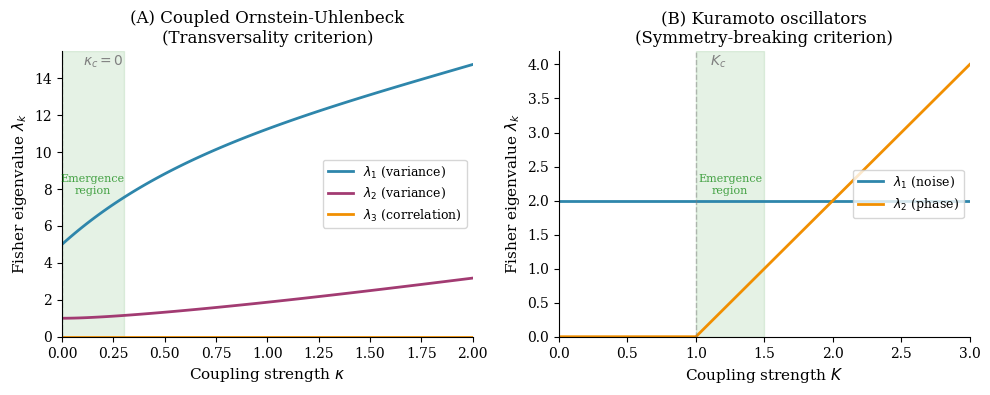

Python code for this plot: (Note: this script raises an exception after producing the figure.)
"""
Generate figures for "Communication Beyond Information: Manifold Expansion via High-Dimensional Coupling"

Figures:
1. Eigenvalue emergence under coupling (OU and Kuramoto)
2. Geometric schematic of manifold expansion
3. OU covariance visualization

[redacted]
"""

import numpy as np
import matplotlib.pyplot as plt
from matplotlib.patches import FancyArrowPatch, Ellipse, Arc
from mpl_toolkits.mplot3d import Axes3D
from mpl_toolkits.mplot3d.art3d import Poly3DCollection
import matplotlib.patches as mpatches
from scipy.linalg import solve_continuous_lyapunov

# Style settings
plt.rcParams['font.family'] = 'serif'
plt.rcParams['font.size'] = 10
plt.rcParams['axes.labelsize'] = 11
plt.rcParams['axes.titlesize'] = 12
plt.rcParams['legend.fontsize'] = 9
plt.rcParams['figure.dpi'] = 150


def compute_ou_fisher_eigenvalues(kappa_range, gamma=1.0, sigma=1.0):
    """
    Compute Fisher information eigenvalues for coupled OU process.

    Parameters β = (γ, σ) for symmetric case.
    Stationary distribution is bivariate Gaussian with:
        Σ_11 = Σ_22 = σ²(γ + κ)/(2γ(γ + 2κ))
        Σ_12 = κσ²/(2γ(γ + 2κ))
        ρ = Σ_12/Σ_11 = κ/(γ + κ)

    Fisher information for Gaussian:
        I_ij = (1/2) tr(Σ⁻¹ ∂Σ/∂θ_i Σ⁻¹ ∂Σ/∂θ_j) + (∂μ/∂θ_i)ᵀ Σ⁻¹ (∂μ/∂θ_j)

    For zero mean, only first term matters.
    """
    eigenvalues = []

    for kappa in kappa_range:
        # Compute covariance matrix (corrected formulas)
        # v = σ²(γ + κ)/(2γ(γ + 2κ))
        v = sigma**2 * (gamma + kappa) / (2 * gamma * (gamma + 2*kappa)) if kappa > 1e-10 else sigma**2 / (2 * gamma)
        if kappa > 1e-10:
            rho = kappa / (gamma + kappa)  # CORRECTED: was (gamma + 2*kappa)
        else:
            rho = 0.0

        Sigma = np.array([[v, rho*v], [rho*v, v]])
        Sigma_inv = np.linalg.inv(Sigma)

        # Derivatives of Sigma w.r.t. parameters
        # ∂Σ/∂γ (approximate, for Fisher computation)
        dv_dgamma = -sigma**2 / (2 * gamma**2)  # simplified
        if kappa > 1e-10:
            drho_dgamma = -kappa / (gamma + kappa)**2  # CORRECTED: was (gamma + 2*kappa)
        else:
            drho_dgamma = 0.0

        dSigma_dgamma = np.array([
            [dv_dgamma, drho_dgamma*v + rho*dv_dgamma],
            [drho_dgamma*v + rho*dv_dgamma, dv_dgamma]
        ])

        # ∂Σ/∂σ
        dv_dsigma = sigma / gamma
        dSigma_dsigma = np.array([
            [dv_dsigma, rho*dv_dsigma],
            [rho*dv_dsigma, dv_dsigma]
        ])

        # ∂Σ/∂ρ (treating ρ as the "interaction coordinate")
        dSigma_drho = np.array([[0, v], [v, 0]])

        # Fisher information matrix (3x3 for γ, σ, ρ)
        params = [dSigma_dgamma, dSigma_dsigma, dSigma_drho]
        n_params = 3
        Fisher = np.zeros((n_params, n_params))

        for i in range(n_params):
            for j in range(n_params):
                Fisher[i, j] = 0.5 * np.trace(
                    Sigma_inv @ params[i] @ Sigma_inv @ params[j]
                )

        # Eigenvalues
        eigs = np.linalg.eigvalsh(Fisher)
        eigenvalues.append(sorted(eigs, reverse=True))

    return np.array(eigenvalues)


def compute_kuramoto_fisher_eigenvalues(K_range, K_c=1.0, D=0.5):
    """
    Compute Fisher information eigenvalues for Kuramoto model.

    Simplified model: order parameter r emerges at K > K_c.
    Below K_c: r = 0, Ψ unidentifiable (Fisher eigenvalue = 0)
    Above K_c: r > 0, Ψ identifiable (Fisher eigenvalue > 0)

    We model this as:
        r(K) = 0 for K < K_c
        r(K) = sqrt(1 - K_c/K) for K >= K_c (standard mean-field result)

    Fisher information for Ψ scales with r² (phase sensitivity requires coherence)
    """
    eigenvalues = []

    for K in K_range:
        if K < K_c:
            r = 0.0
        else:
            r = np.sqrt(1 - K_c / K) if K > K_c else 0.0

        # Fisher eigenvalues:
        # λ_1: always identifiable (related to D or frequency distribution)
        # λ_2: phase sensitivity, scales with r²
        lambda_1 = 1.0 / D  # noise parameter always identifiable
        lambda_2 = r**2 * K / D  # phase sensitivity emerges with r

        eigenvalues.append([lambda_1, lambda_2])

    return np.array(eigenvalues)


def fig1_eigenvalue_emergence(save_path='../figures/fig1_eigenvalue_emergence.pdf'):
    """
    Figure 1: Eigenvalue emergence under coupling.
    Side-by-side: OU (κ_c = 0) and Kuramoto (K_c > 0)
    """
    fig, axes = plt.subplots(1, 2, figsize=(10, 4))

    # Panel A: Coupled OU
    ax = axes[0]
    kappa_range = np.linspace(0, 2, 100)
    eigs = compute_ou_fisher_eigenvalues(kappa_range)

    colors = ['#2E86AB', '#A23B72', '#F18F01']
    labels = [r'$\lambda_1$ (variance)', r'$\lambda_2$ (variance)', r'$\lambda_3$ (correlation)']

    for i in range(3):
        ax.plot(kappa_range, eigs[:, i], color=colors[i], linewidth=2, label=labels[i])

    ax.axvline(x=0, color='gray', linestyle='--', alpha=0.5, linewidth=1)
    ax.annotate(r'$\kappa_c = 0$', xy=(0.05, 0.95), xycoords='axes fraction',
                fontsize=10, color='gray')

    ax.set_xlabel(r'Coupling strength $\kappa$')
    ax.set_ylabel(r'Fisher eigenvalue $\lambda_k$')
    ax.set_title('(A) Coupled Ornstein-Uhlenbeck\n(Transversality criterion)')
    ax.legend(loc='right')
    ax.set_xlim(0, 2)
    ax.set_ylim(0, None)
    ax.spines['top'].set_visible(False)
    ax.spines['right'].set_visible(False)

    # Highlight emergence region
    ax.fill_between([0, 0.3], 0, ax.get_ylim()[1], alpha=0.1, color='green')
    ax.text(0.15, ax.get_ylim()[1]*0.5, 'Emergence\nregion', ha='center',
            fontsize=8, color='green', alpha=0.7)

    # Panel B: Kuramoto
    ax = axes[1]
    K_c = 1.0
    K_range = np.linspace(0, 3, 100)
    eigs = compute_kuramoto_fisher_eigenvalues(K_range, K_c=K_c)

    colors = ['#2E86AB', '#F18F01']
    labels = [r'$\lambda_1$ (noise)', r'$\lambda_2$ (phase)']

    for i in range(2):
        ax.plot(K_range, eigs[:, i], color=colors[i], linewidth=2, label=labels[i])

    ax.axvline(x=K_c, color='gray', linestyle='--', alpha=0.5, linewidth=1)
    ax.annotate(r'$K_c$', xy=(K_c + 0.1, 0.95), xycoords=('data', 'axes fraction'),
                fontsize=10, color='gray')

    ax.set_xlabel(r'Coupling strength $K$')
    ax.set_ylabel(r'Fisher eigenvalue $\lambda_k$')
    ax.set_title('(B) Kuramoto oscillators\n(Symmetry-breaking criterion)')
    ax.legend(loc='right')
    ax.set_xlim(0, 3)
    ax.set_ylim(0, None)
    ax.spines['top'].set_visible(False)
    ax.spines['right'].set_visible(False)

    # Highlight emergence region
    ax.fill_between([K_c, K_c + 0.5], 0, ax.get_ylim()[1], alpha=0.1, color='green')
    ax.text(K_c + 0.25, ax.get_ylim()[1]*0.5, 'Emergence\nregion', ha='center',
            fontsize=8, color='green', alpha=0.7)

    plt.tight_layout()
    plt.savefig(save_path, bbox_inches='tight', dpi=300)
    plt.savefig(save_path.replace('.pdf', '.png'), bbox_inches='tight', dpi=300)
    print(f"Saved: {save_path}")
    plt.close()


def fig2_geometric_schematic(save_path='../figures/fig2_geometric_schematic.pdf'):
    """
    Figure 2: Geometric schematic of manifold expansion.
    Shows M_0 (constraint submanifold) and how F_κ escapes it.
    """
    fig, ax = plt.subplots(figsize=(8, 6))

    # Draw the ambient space P (as a box outline)
    ax.set_xlim(-0.5, 4.5)
    ax.set_ylim(-0.5, 3.5)

    # Constraint submanifold M_0 (horizontal band)
    M0_y = 1.0
    ax.fill_between([0, 4], M0_y - 0.15, M0_y + 0.15, alpha=0.3, color='#2E86AB')
    ax.plot([0, 4], [M0_y, M0_y], 'b-', linewidth=2, label=r'$\mathcal{M}_0$ (constraint submanifold)')
    ax.text(4.1, M0_y, r'$\mathcal{M}_0$', fontsize=12, color='#2E86AB', va='center')

    # Image of F_0 (on M_0)
    x_F0 = np.linspace(0.5, 2.5, 50)
    y_F0 = M0_y * np.ones_like(x_F0)
    ax.plot(x_F0, y_F0, 'r-', linewidth=3, label=r'Image$(F_0)$')
    ax.scatter([0.5, 2.5], [M0_y, M0_y], color='red', s=50, zorder=5)
    ax.text(1.5, M0_y - 0.35, r'Image$(F_0) \subseteq \mathcal{M}_0$',
            fontsize=10, ha='center', color='red')

    # Image of F_κ (escaping M_0)
    x_Fk = np.linspace(0.5, 3.0, 50)
    y_Fk = M0_y + 0.8 * (x_Fk - 0.5)**0.7
    ax.plot(x_Fk, y_Fk, color='#F18F01', linewidth=3, label=r'Image$(F_\kappa)$')
    ax.scatter([0.5], [M0_y], color='#F18F01', s=50, zorder=5)
    ax.scatter([3.0], [y_Fk[-1]], color='#F18F01', s=50, zorder=5)
    ax.text(2.8, y_Fk[-1] + 0.2, r'Image$(F_\kappa)$', fontsize=10, color='#F18F01')

    # Arrow showing "new identifiable direction"
    ax.annotate('', xy=(2.0, 2.3), xytext=(2.0, M0_y + 0.2),
                arrowprops=dict(arrowstyle='->', color='green', lw=2))
    ax.text(2.15, 1.7, 'New identifiable\ndirection', fontsize=9, color='green')

    # Transverse direction η
    ax.annotate('', xy=(0.2, 2.8), xytext=(0.2, 0.5),
                arrowprops=dict(arrowstyle='<->', color='gray', lw=1.5))
    ax.text(0.35, 1.7, r'$\eta$ (transverse)', fontsize=10, color='gray', rotation=90, va='center')

    # Tangent direction f
    ax.annotate('', xy=(3.8, 0.3), xytext=(0.5, 0.3),
                arrowprops=dict(arrowstyle='<->', color='gray', lw=1.5))
    ax.text(2.0, 0.1, r'$f$ (tangent to $\mathcal{M}_0$)', fontsize=10, color='gray', ha='center')

    # Ambient space label
    ax.text(4.2, 3.2, r'$\mathcal{P}$', fontsize=14, style='italic')

    # Add annotation for rank increase
    ax.text(0.5, 3.0, r'$r(\kappa) = r(0) + 1$', fontsize=11,
            bbox=dict(boxstyle='round', facecolor='wheat', alpha=0.5))

    ax.set_aspect('equal')
    ax.axis('off')
    ax.set_title('Manifold Expansion: Constraint Release', fontsize=12, pad=20)

    # Legend
    ax.legend(loc='lower right', framealpha=0.9)

    plt.tight_layout()
    plt.savefig(save_path, bbox_inches='tight', dpi=300)
    plt.savefig(save_path.replace('.pdf', '.png'), bbox_inches='tight', dpi=300)
    print(f"Saved: {save_path}")
    plt.close()


def fig3_ou_covariance(save_path='../figures/fig3_ou_covariance.pdf'):
    """
    Figure 3: OU covariance visualization.
    Shows correlation ρ vs κ and the 3D Gaussian manifold.
    """
    fig, axes = plt.subplots(1, 2, figsize=(10, 4.5))

    # Panel A: Correlation vs coupling
    ax = axes[0]
    gamma = 1.0
    kappa_range = np.linspace(0, 3, 100)
    rho = kappa_range / (gamma + kappa_range)  # CORRECTED: was (gamma + 2*kappa_range)

    ax.plot(kappa_range, rho, 'b-', linewidth=2.5)
    ax.axhline(y=1.0, color='gray', linestyle='--', alpha=0.5)
    ax.text(2.5, 0.92, r'$\rho \to 1$', fontsize=9, color='gray', va='top')  # CORRECTED

    ax.fill_between(kappa_range, 0, rho, alpha=0.2, color='blue')

    ax.set_xlabel(r'Coupling strength $\kappa$')
    ax.set_ylabel(r'Correlation $\rho$')
    ax.set_title('(A) Correlation emerges under coupling')
    ax.set_xlim(0, 3)
    ax.set_ylim(0, 1.05)  # CORRECTED: extend to 1
    ax.spines['top'].set_visible(False)
    ax.spines['right'].set_visible(False)

    # Add formula - move lower to avoid collision
    ax.text(1.8, 0.15, r'$\rho(\kappa) = \frac{\kappa}{\gamma + \kappa}$',  # CORRECTED formula
            fontsize=11, ha='center',
            bbox=dict(boxstyle='round', facecolor='white', edgecolor='gray', alpha=0.9))

    # Panel B: Schematic of Gaussian manifold
    ax = axes[1]

    # Draw axes
    ax.set_xlim(-0.5, 4)
    ax.set_ylim(-0.5, 3.2)

    # Independence submanifold (ρ = 0 plane)
    ax.fill_between([0, 3], 0.3, 0.7, alpha=0.3, color='blue')
    ax.plot([0, 3], [0.5, 0.5], 'b-', linewidth=2)
    ax.text(3.15, 0.5, r'$\rho = 0$', fontsize=10, color='blue', va='center')

    # Trajectory under coupling
    kappa_vis = np.linspace(0, 2, 50)
    rho_vis = kappa_vis / (1 + kappa_vis)  # CORRECTED: was (1 + 2*kappa_vis)
    x_traj = 0.5 + kappa_vis
    y_traj = 0.5 + rho_vis * 2  # Scale for visualization

    ax.plot(x_traj, y_traj, 'r-', linewidth=2.5, label=r'Trajectory as $\kappa$ increases')
    ax.scatter([0.5], [0.5], color='red', s=80, zorder=5, marker='o')
    ax.scatter([x_traj[-1]], [y_traj[-1]], color='red', s=80, zorder=5, marker='s')

    ax.annotate(r'$\kappa = 0$', xy=(0.5, 0.5), xytext=(0.1, 1.1),
                arrowprops=dict(arrowstyle='->', color='black'),
                fontsize=9)
    ax.annotate(r'$\kappa > 0$', xy=(x_traj[-1], y_traj[-1]), xytext=(2.9, 2.0),
                arrowprops=dict(arrowstyle='->', color='black'),
                fontsize=9)

    # Axes labels - positioned to avoid collision
    ax.annotate('', xy=(3.5, 0), xytext=(0, 0),
                arrowprops=dict(arrowstyle='->', color='gray', lw=1.5))
    ax.text(3.6, -0.15, r'$\Sigma_{11}, \Sigma_{22}$', fontsize=10, va='top')

    ax.annotate('', xy=(0, 2.8), xytext=(0, 0),
                arrowprops=dict(arrowstyle='->', color='gray', lw=1.5))
    ax.text(-0.15, 2.95, r'$\rho$', fontsize=10, ha='right')

    ax.set_title('(B) Escape from independence submanifold')
    ax.axis('off')
    ax.legend(loc='upper left', framealpha=0.9)

    plt.tight_layout()
    plt.savefig(save_path, bbox_inches='tight', dpi=300)
    plt.savefig(save_path.replace('.pdf', '.png'), bbox_inches='tight', dpi=300)
    print(f"Saved: {save_path}")
    plt.close()


if __name__ == '__main__':
    print("Generating figures for Manifold Expansion paper...")
    print("=" * 50)

    fig1_eigenvalue_emergence()
    fig2_geometric_schematic()
    fig3_ou_covariance()

    print("=" * 50)
    print("All figures generated successfully!")
